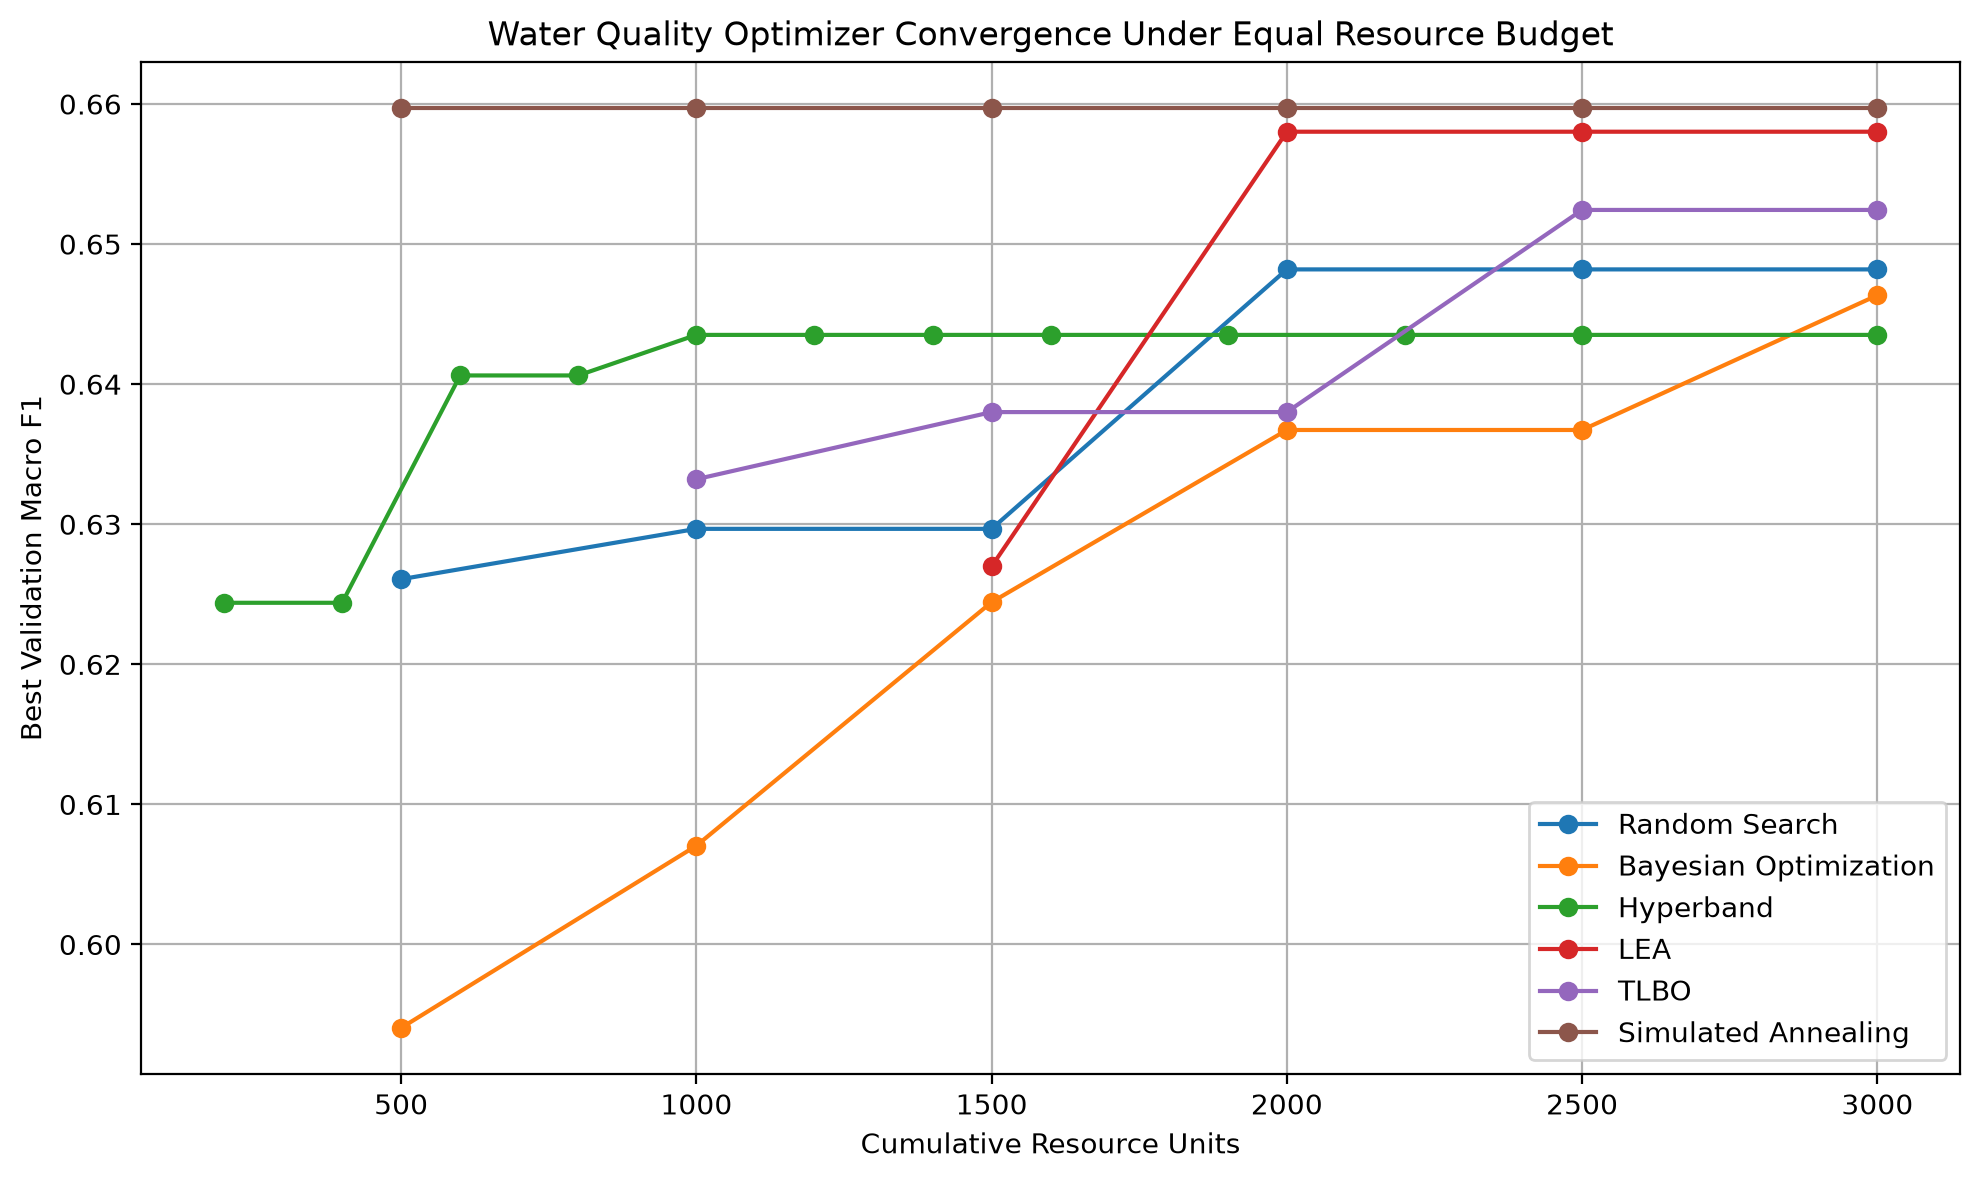

Source data for this figure (header and first rows):
Method, Evaluation, Cumulative Resource Units, Best Validation Macro F1, Stage, Generation, Phase, Current Macro F1, Temperature
Random Search, 1, 500, 0.6261, , , , , 
Random Search, 2, 1000, 0.6297, , , , , 
Random Search, 3, 1500, 0.6297, , , , , 
Random Search, 4, 2000, 0.6482, , , , , 
Random Search, 5, 2500, 0.6482, , , , , 
Random Search, 6, 3000, 0.6482, , , , , 
Bayesian Optimization, 1, 500, 0.594, , , , , 
Bayesian Optimization, 2, 1000, 0.6071, , , , , 
Bayesian Optimization, 3, 1500, 0.6244, , , , , 
Bayesian Optimization, 4, 2000, 0.6367, , , , , 
Bayesian Optimization, 5, 2500, 0.6367, , , , , 
Bayesian Optimization, 6, 3000, 0.6463, , , , , 
Hyperband, 1, 200, 0.6244, Stage 1, , , , 
Hyperband, 2, 400, 0.6244, Stage 1, , , , 
Hyperband, 3, 600, 0.6406, Stage 1, , , , 
Hyperband, 4, 800, 0.6406, Stage 1, , , , 
Hyperband, 5, 1000, 0.6435, Stage 1, , , , 
Hyperband, 6, 1200, 0.6435, Stage 1, , , , 
Hyperband, 7, 1400, 0.6435, Stage 1, , , , 
Hyperband, 8, 1600, 0.6435, Stage 1, , , , 
Hyperband, 9, 1900, 0.6435, Stage 2, , , , 
Hyperband, 10, 2200, 0.6435, Stage 2, , , , 
Hyperband, 11, 2500, 0.6435, Stage 2, , , , 
Hyperband, 12, 3000, 0.6435, Stage 3, , , , 
LEA, 3, 1500, 0.627, , 0.0, , , 
LEA, 4, 2000, 0.658, , 1.0, , , 
LEA, 5, 2500, 0.658, , 1.0, , , 
LEA, 6, 3000, 0.658, , 1.0, , , 
TLBO, 2, 1000, 0.6332, , 0.0, Initial, , 
TLBO, 3, 1500, 0.638, , 1.0, Teacher, , 
TLBO, 4, 2000, 0.638, , 1.0, Teacher, , 
TLBO, 5, 2500, 0.6524, , 1.0, Learner, , 
TLBO, 6, 3000, 0.6524, , 1.0, Learner, , 
Simulated Annealing, 1, 500, 0.6597, , , , 0.6597, 0.03
Simulated Annealing, 2, 1000, 0.6597, , , , 0.6597, 0.03
Simulated Annealing, 3, 1500, 0.6597, , , , 0.6401, 0.027
Simulated Annealing, 4, 2000, 0.6597, , , , 0.6543, 0.0243
Simulated Annealing, 5, 2500, 0.6597, , , , 0.6422, 0.02187
Simulated Annealing, 6, 3000, 0.6597, , , , 0.6422, 0.01968
